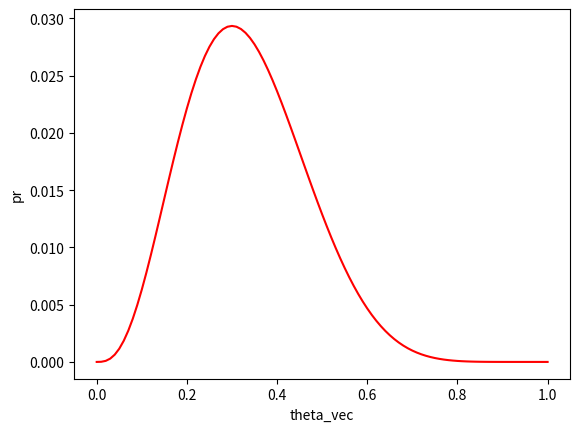

Write Python code to recreate this figure.
import numpy as np
import matplotlib.pyplot as plt

theta_vec = np.arange(0, 1.01, 0.01)
like_vec = theta_vec**3 * (1 - theta_vec)**7
Z = np.sum(like_vec)
pr = like_vec / Z

plt.plot(theta_vec, pr, 'r-')
plt.xlabel('theta_vec')
plt.ylabel('pr')
plt.show()